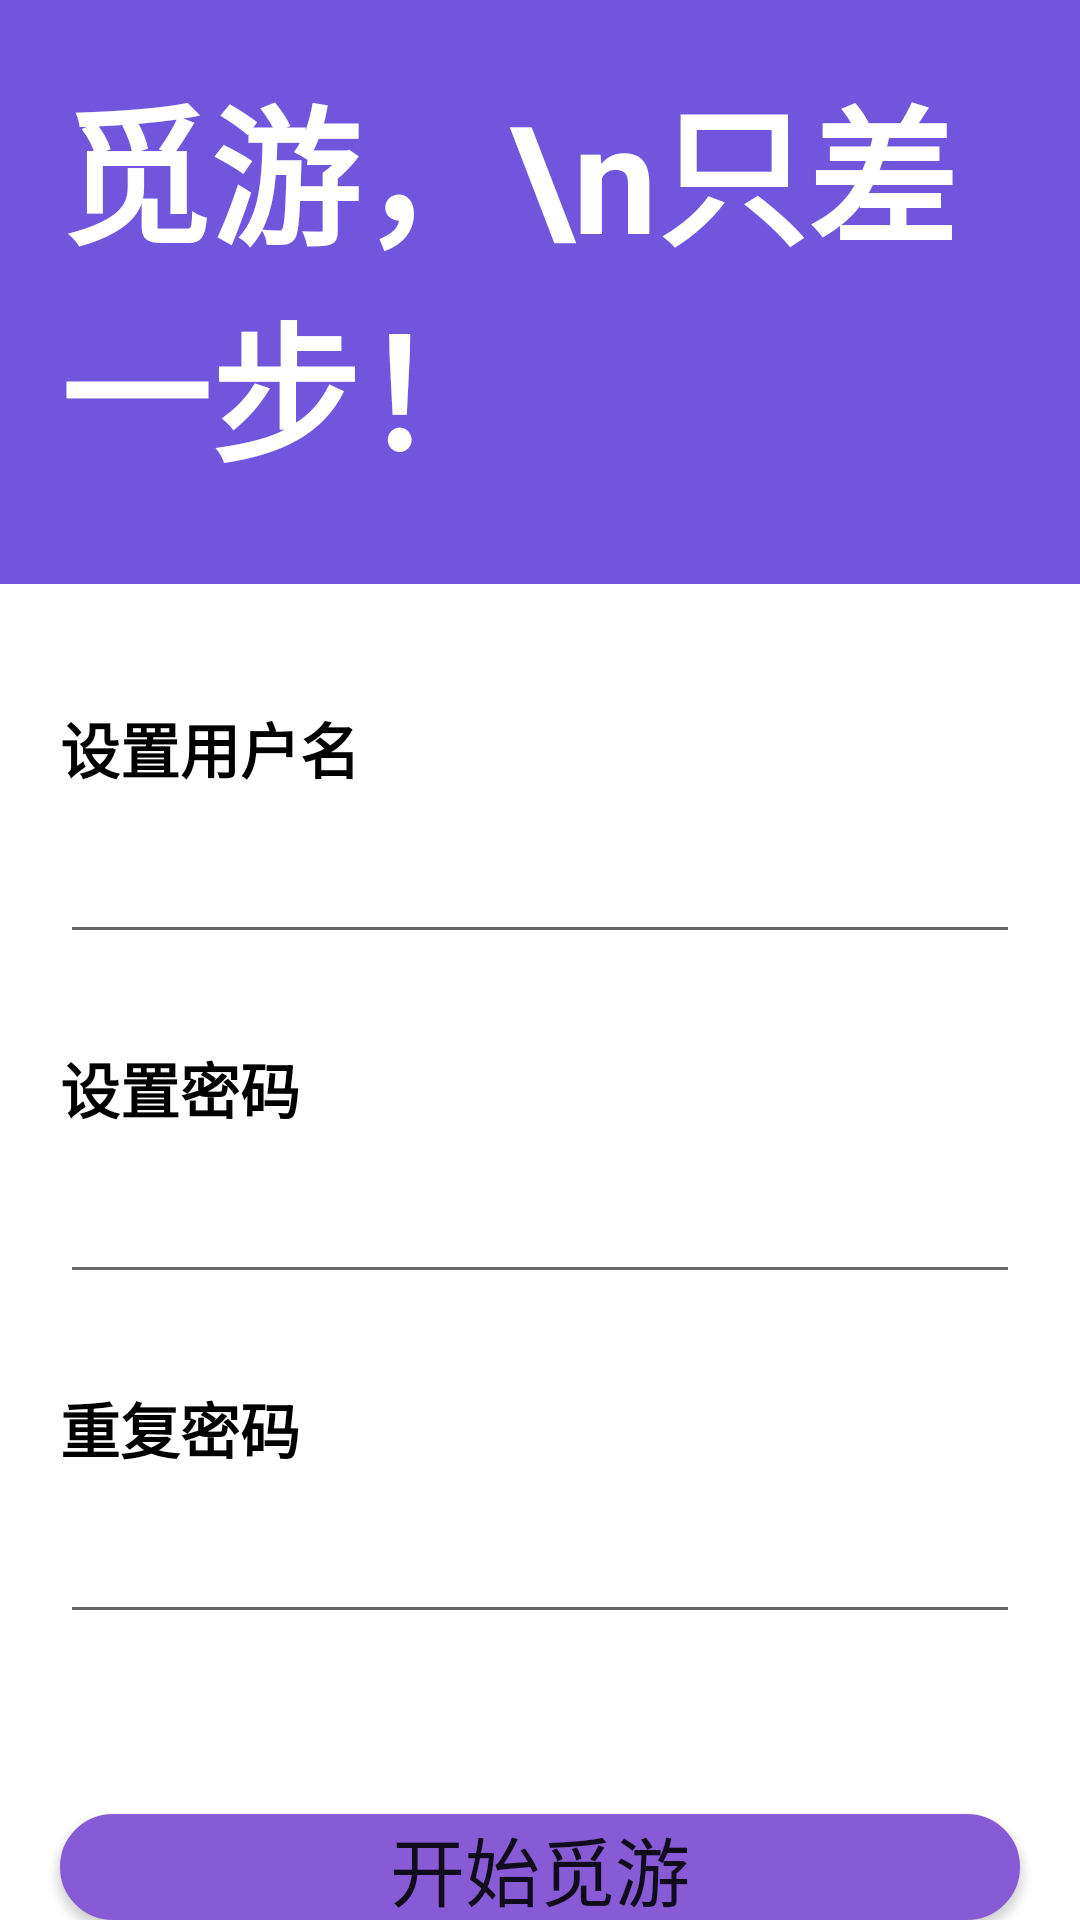

This screen was rendered from an Android layout file. Write that file and the resources it references.
<!-- AndroidManifest.xml: application theme Theme.MyApplication -->
<!-- res/layout/activity_register.xml -->
<?xml version="1.0" encoding="utf-8"?>
<RelativeLayout xmlns:android="http://schemas.android.com/apk/res/android"
    android:layout_width="match_parent"
    android:layout_height="match_parent"
    >

    <TextView
        android:id="@+id/lable"
        android:layout_width="match_parent"
        android:layout_height="wrap_content"
        android:background="@color/purple"
        android:paddingLeft="20dp"
        android:paddingTop="20dp"
        android:paddingBottom="30dp"
        android:text="觅游，\n只差一步！"
        android:textColor="@color/white"
        android:textSize="50dp"
        android:textStyle="bold">

    </TextView>

    <TextView
        android:id="@+id/text_name"
        android:layout_width="match_parent"
        android:layout_height="wrap_content"
        android:layout_below="@id/lable"
        android:layout_marginTop="40dp"
        android:paddingLeft="20dp"
        android:text="设置用户名"
        android:textColor="@color/black"
        android:textSize="20dp"
        android:textStyle="bold">

    </TextView>

    <EditText
        android:id="@+id/name_edit"
        android:layout_width="match_parent"
        android:layout_height="wrap_content"
        android:layout_below="@id/text_name"
        android:layout_marginLeft="20dp"
        android:layout_marginTop="10dp"
        android:layout_marginRight="20dp"
        android:textSize="20dp">

    </EditText>

    <TextView
        android:id="@+id/text_pwd"
        android:layout_width="match_parent"
        android:layout_height="wrap_content"
        android:layout_below="@id/name_edit"
        android:layout_marginTop="30dp"
        android:layout_marginRight="200dp"
        android:paddingLeft="20dp"
        android:text="设置密码"
        android:textColor="@color/black"
        android:textSize="20dp"
        android:textStyle="bold">

    </TextView>

    <EditText
        android:id="@+id/pwd_edit"
        android:layout_width="match_parent"
        android:layout_height="wrap_content"
        android:layout_below="@id/text_pwd"
        android:layout_marginLeft="20dp"
        android:layout_marginTop="10dp"
        android:layout_marginRight="20dp"
        android:textSize="20dp"
        android:inputType="textPassword"></EditText>

    <TextView
        android:id="@+id/text_pwd2"
        android:layout_width="match_parent"
        android:layout_height="wrap_content"
        android:layout_below="@id/pwd_edit"
        android:layout_marginTop="30dp"
        android:layout_marginRight="200dp"
        android:paddingLeft="20dp"
        android:text="重复密码"
        android:textColor="@color/black"
        android:textSize="20dp"
        android:textStyle="bold">

    </TextView>

    <EditText
        android:id="@+id/pwd_edit2"
        android:layout_width="match_parent"
        android:layout_height="wrap_content"
        android:layout_below="@id/text_pwd2"
        android:layout_marginLeft="20dp"
        android:layout_marginTop="10dp"
        android:layout_marginRight="20dp"
        android:textSize="20dp"
        android:inputType="textPassword"></EditText>


    <Button
        android:id="@+id/button_start"
        android:layout_width="match_parent"
        android:layout_height="70dp"
        android:layout_below="@id/pwd_edit2"
        android:layout_marginLeft="20dp"
        android:layout_marginTop="60dp"
        android:layout_marginRight="20dp"
        android:background="@drawable/btn_shape"
        android:text="开始觅游"
        android:textSize="25dp" />


</RelativeLayout>
<!-- resources referenced by this layout -->
<resources>
  <color name="black">#FF000000</color>
  <color name="purple">#7155DD</color>
  <color name="white">#FFFFFFFF</color>
  <!-- drawable btn_shape (drawable) -->
  <?xml version="1.0" encoding="utf-8"?>
  <selector xmlns:android="http://schemas.android.com/apk/res/android">
      
      <item android:drawable="@drawable/btn_normal" android:state_pressed="false"></item>
      
  
  </selector>
  <style name="Theme.MyApplication" parent="Theme.MaterialComponents.DayNight.DarkActionBar">
          
          <item name="colorPrimary">@color/purple_500</item>
          <item name="colorPrimaryVariant">@color/purple_700</item>
          <item name="colorOnPrimary">@color/white</item>
          
          <item name="colorSecondary">@color/teal_200</item>
          <item name="colorSecondaryVariant">@color/teal_700</item>
          <item name="colorOnSecondary">@color/black</item>
          
          <item name="android:statusBarColor" tools:targetApi="l">?attr/colorPrimaryVariant</item>
          
  
  
      </style>
  <!-- drawable btn_normal (drawable) -->
  <shape xmlns:android="http://schemas.android.com/apk/res/android">
      
      <corners android:radius="20dp"/>
      
      <solid android:color="#FF875BD6"/>
      
      <stroke
          android:width="1dp"
          android:color="#875BD6"/>
  </shape>
  <color name="purple_500">#FF6200EE</color>
  <color name="purple_700">#FF3700B3</color>
  <color name="teal_200">#FF03DAC5</color>
  <color name="teal_700">#FF018786</color>
</resources>
